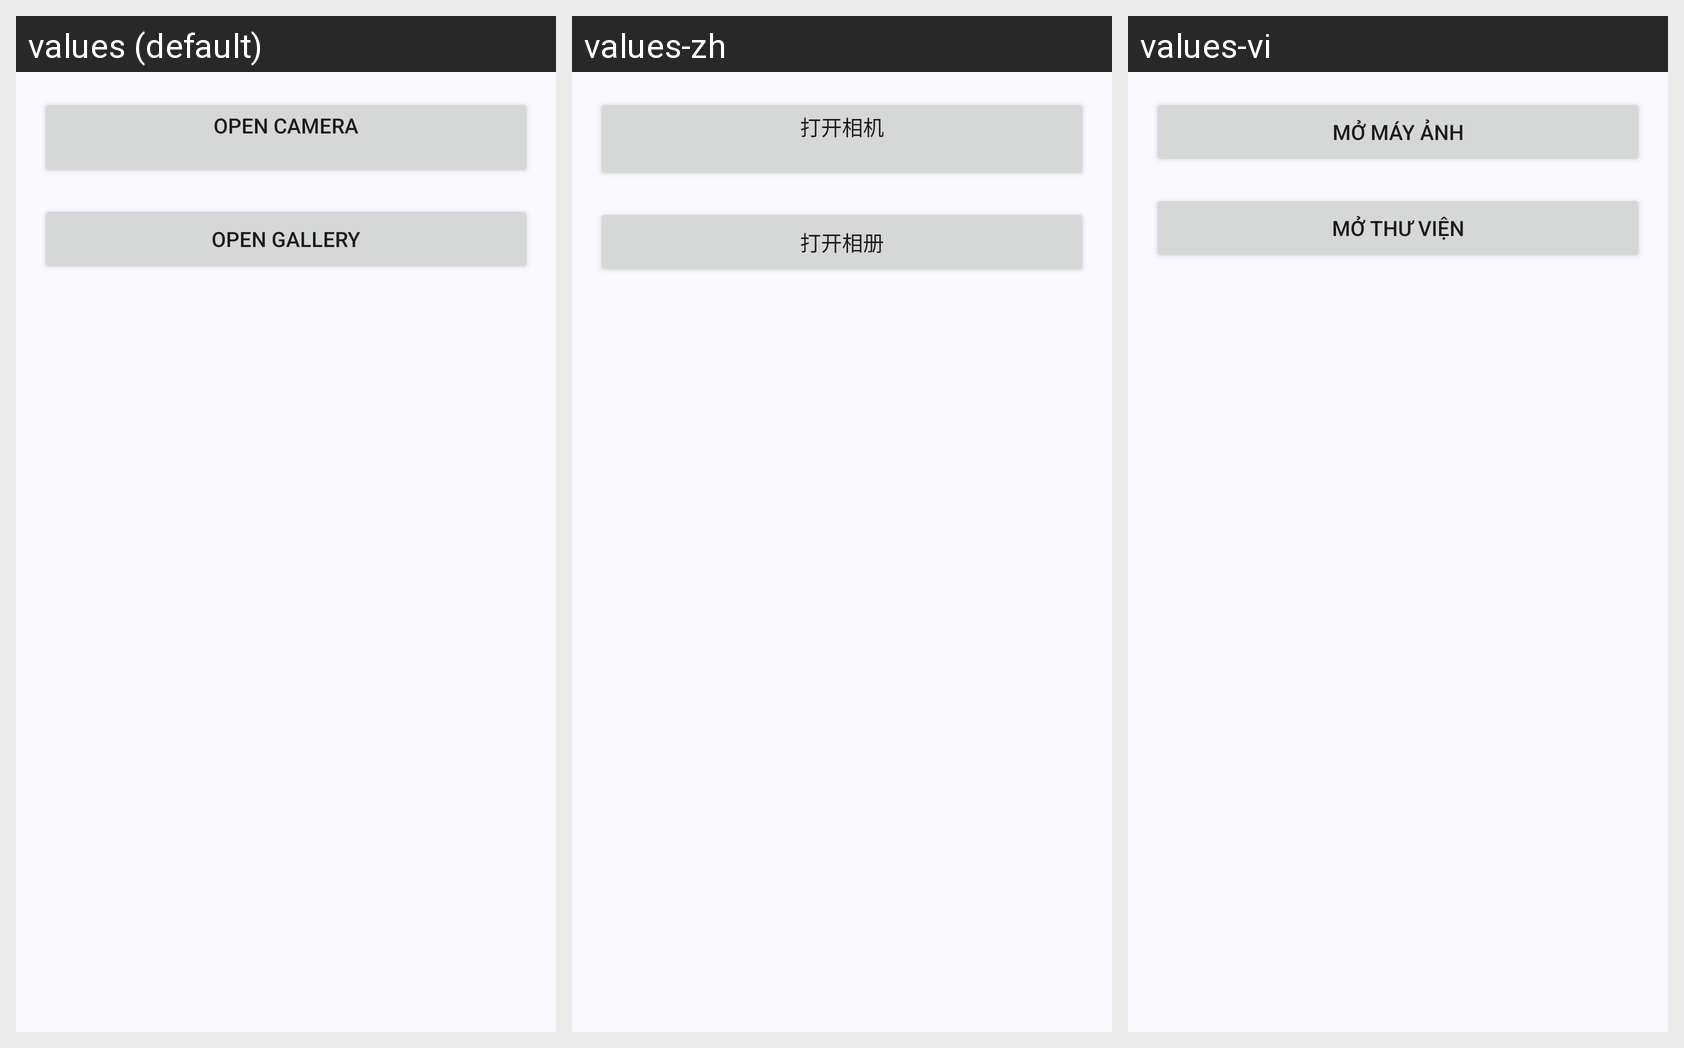

Here is an Android app screen in its default locale and in the app's own translations. Write out the translated-string differences for the strings that appear on this screen.
Android screen res/layout/fragment_add_photo.xml rendered under 3 locales, left to right: values (default), values-zh, values-vi. Device: Nexus 5 (rendered at 1080×1920; each locale shown at half size, 540×960, under a caption strip naming it); theme Theme.MemorAI.
Strings drawn on this screen, with the default value and each locale's value (text and hints the layout hard-codes, and strings that could not be matched under every locale, appear in the picture but are not listed):

open_camera
  values: Open camera
      
  values-zh: 打开相机
      
  values-vi: Mở máy ảnh

open_gallery
  values: Open gallery
  values-zh: 打开相册
  values-vi: Mở thư viện
